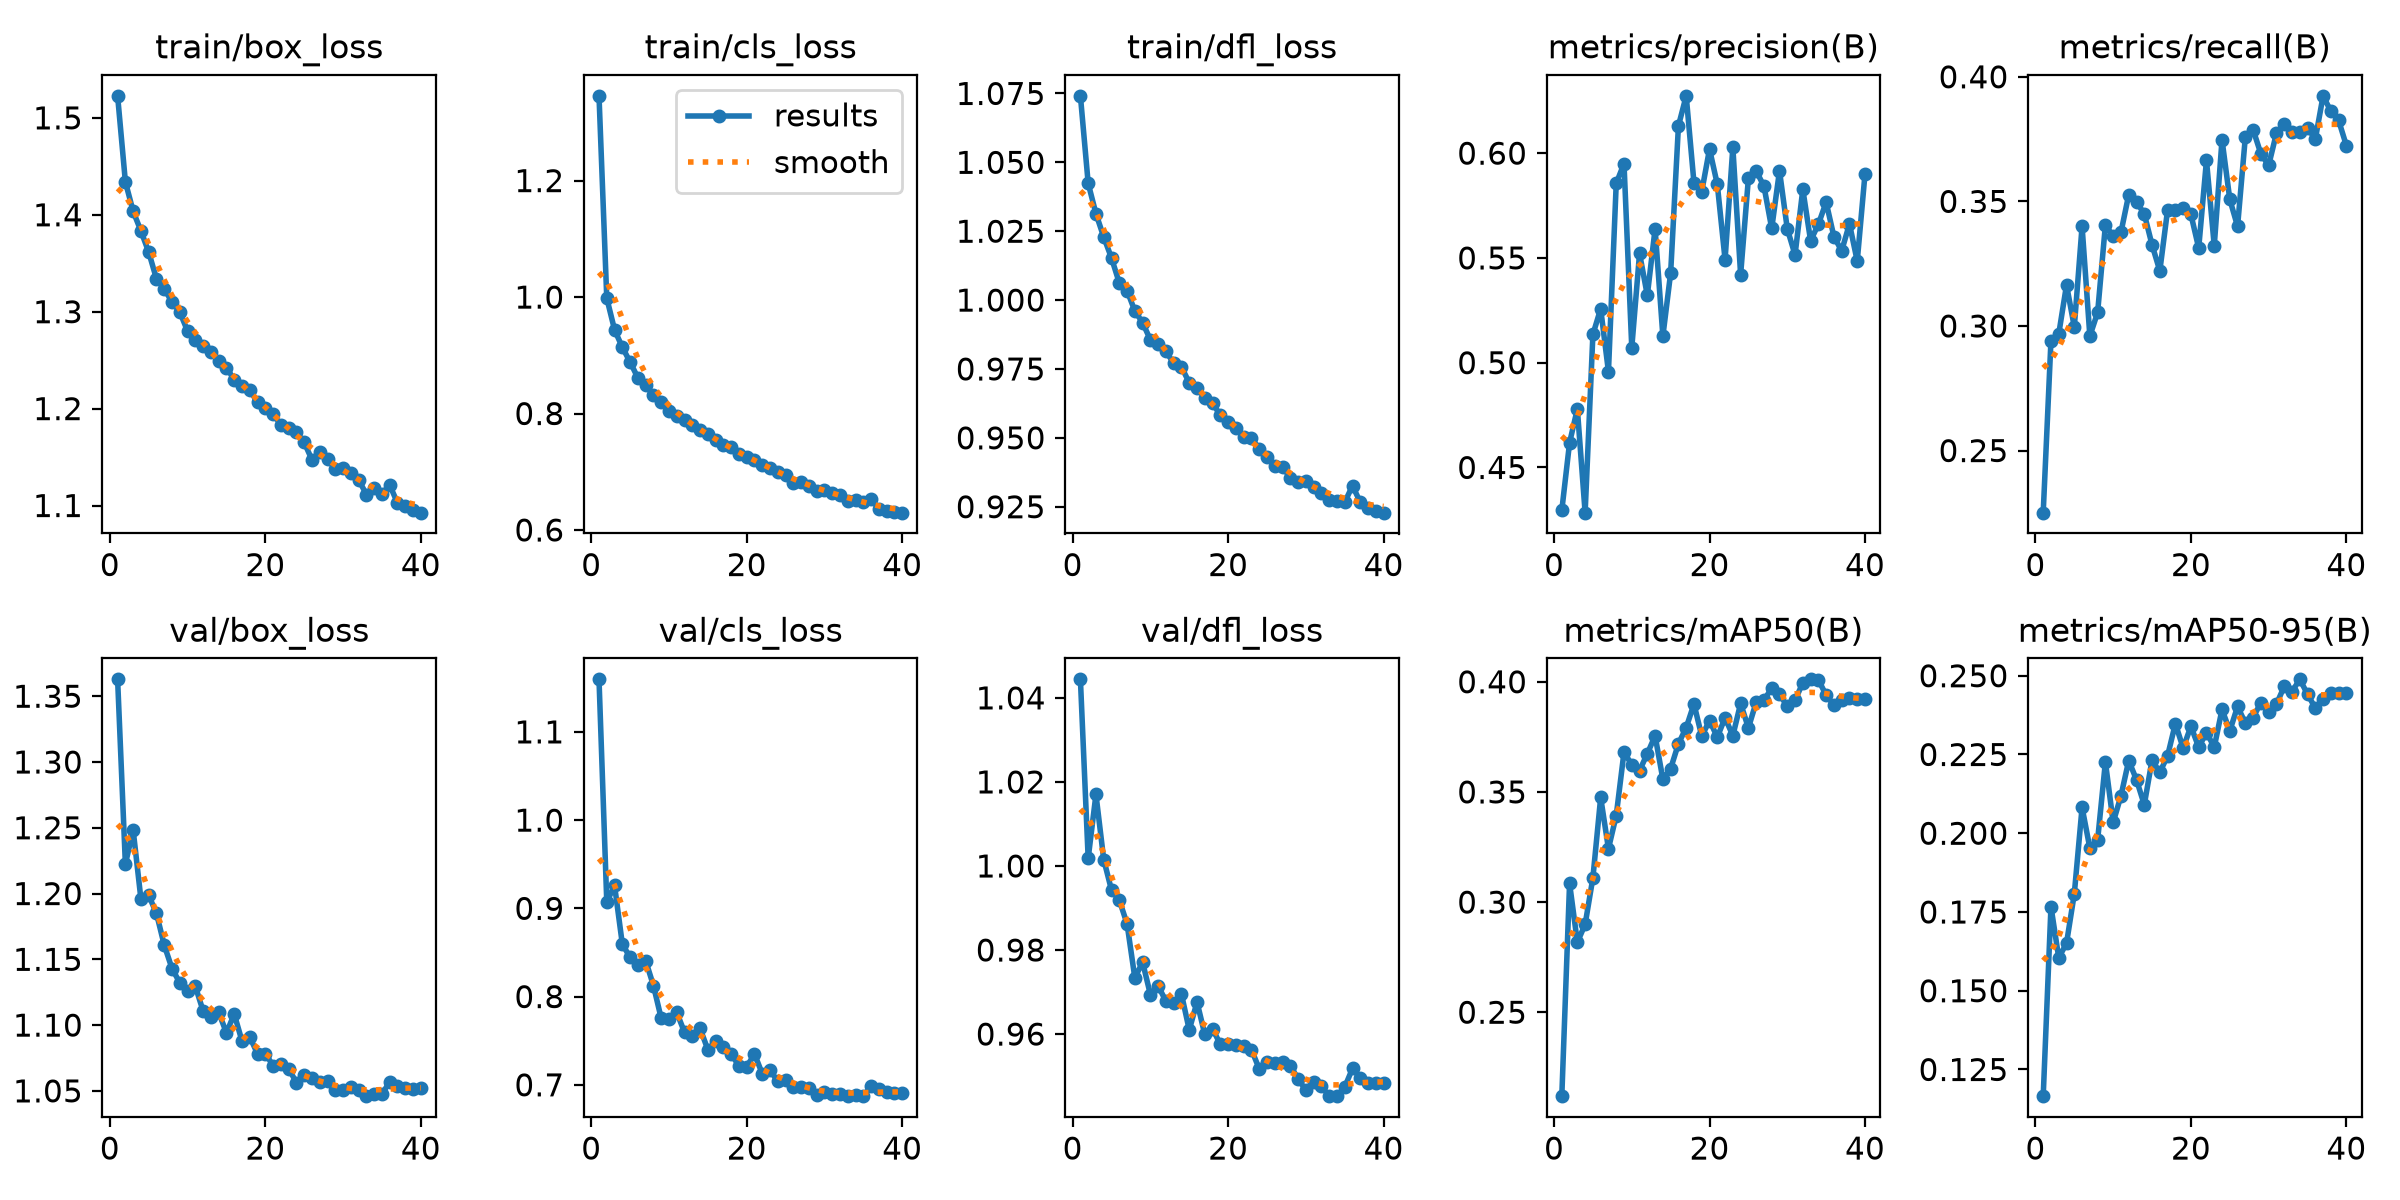

The data file committed next to this chart (first rows):
epoch, time, train/box_loss, train/cls_loss, train/dfl_loss, metrics/precision(B), metrics/recall(B), metrics/mAP50(B), metrics/mAP50-95(B), val/box_loss, val/cls_loss, val/dfl_loss, lr/pg0, lr/pg1, lr/pg2
1, 46.7, 1.523, 1.346, 1.074, 0.4295, 0.2251, 0.2119, 0.1165, 1.363, 1.16, 1.044, 0.0003323, 0.0003323, 0.0671
2, 92.13, 1.434, 0.9982, 1.042, 0.4618, 0.2942, 0.3085, 0.1767, 1.222, 0.9072, 1.002, 0.0006646, 0.0006646, 0.0341
3, 137.7, 1.404, 0.9437, 1.031, 0.4779, 0.2968, 0.2818, 0.1605, 1.248, 0.9259, 1.017, 0.0009929, 0.0009929, 0.001095
4, 183.1, 1.383, 0.9138, 1.023, 0.4284, 0.3165, 0.2899, 0.1651, 1.196, 0.8596, 1.002, 0.0009863, 0.0009863, 0.0009863
5, 228.2, 1.361, 0.8884, 1.015, 0.5135, 0.2996, 0.311, 0.1808, 1.199, 0.8444, 0.9943, 0.0009758, 0.0009758, 0.0009758
6, 273.8, 1.334, 0.8613, 1.006, 0.5257, 0.34, 0.3475, 0.2082, 1.185, 0.8357, 0.9919, 0.0009623, 0.0009623, 0.0009623
7, 319.6, 1.324, 0.8484, 1.003, 0.4957, 0.296, 0.3242, 0.1953, 1.161, 0.8407, 0.9862, 0.000946, 0.000946, 0.000946
8, 364.2, 1.31, 0.8316, 0.9961, 0.5856, 0.3054, 0.3392, 0.1978, 1.143, 0.8125, 0.9734, 0.0009271, 0.0009271, 0.0009271
9, 410, 1.3, 0.8205, 0.9918, 0.595, 0.3405, 0.3681, 0.2226, 1.132, 0.7753, 0.9771, 0.0009055, 0.0009055, 0.0009055
10, 455.5, 1.28, 0.8035, 0.9856, 0.5072, 0.3361, 0.3623, 0.2034, 1.126, 0.7743, 0.9694, 0.0008814, 0.0008814, 0.0008814
11, 500.9, 1.271, 0.7964, 0.9839, 0.5522, 0.3376, 0.3597, 0.2119, 1.129, 0.7821, 0.9714, 0.000855, 0.000855, 0.000855
12, 545.2, 1.265, 0.7887, 0.9814, 0.5321, 0.3527, 0.3674, 0.2231, 1.111, 0.7595, 0.9678, 0.0008265, 0.0008265, 0.0008265
13, 590.9, 1.258, 0.7805, 0.9771, 0.5639, 0.3498, 0.3755, 0.217, 1.106, 0.7556, 0.9673, 0.000796, 0.000796, 0.000796
14, 636.1, 1.25, 0.7712, 0.9757, 0.5127, 0.3449, 0.3558, 0.209, 1.11, 0.7638, 0.9695, 0.0007636, 0.0007636, 0.0007636
15, 681.3, 1.242, 0.7642, 0.97, 0.5429, 0.3325, 0.3606, 0.2232, 1.094, 0.7399, 0.961, 0.0007297, 0.0007297, 0.0007297
16, 726.6, 1.23, 0.7538, 0.9682, 0.613, 0.3221, 0.3719, 0.2193, 1.108, 0.7493, 0.9676, 0.0006944, 0.0006944, 0.0006944
17, 772.1, 1.224, 0.7451, 0.9645, 0.6274, 0.3466, 0.3792, 0.2246, 1.088, 0.7431, 0.9599, 0.000658, 0.000658, 0.000658
18, 817.1, 1.219, 0.7426, 0.9626, 0.5858, 0.3463, 0.3899, 0.2348, 1.091, 0.735, 0.9613, 0.0006206, 0.0006206, 0.0006206
19, 862.4, 1.206, 0.7301, 0.9582, 0.5817, 0.3472, 0.3753, 0.227, 1.078, 0.7213, 0.9575, 0.0005824, 0.0005824, 0.0005824
20, 907.7, 1.201, 0.7255, 0.9557, 0.602, 0.3448, 0.3824, 0.234, 1.078, 0.7206, 0.9576, 0.0005438, 0.0005438, 0.0005438
21, 953.4, 1.194, 0.721, 0.9534, 0.5851, 0.3313, 0.3749, 0.2273, 1.069, 0.7349, 0.9574, 0.000505, 0.000505, 0.000505
22, 998.6, 1.183, 0.7112, 0.9505, 0.5492, 0.3665, 0.3836, 0.232, 1.071, 0.7125, 0.9573, 0.0004662, 0.0004662, 0.0004662
23, 1043, 1.18, 0.7067, 0.9498, 0.6027, 0.3322, 0.3755, 0.2273, 1.067, 0.7167, 0.9563, 0.0004276, 0.0004276, 0.0004276
24, 1089, 1.176, 0.7, 0.9461, 0.542, 0.3747, 0.3902, 0.2393, 1.056, 0.7038, 0.9517, 0.0003894, 0.0003894, 0.0003894
25, 1135, 1.165, 0.6941, 0.943, 0.588, 0.3508, 0.379, 0.2325, 1.062, 0.7054, 0.9534, 0.000352, 0.000352, 0.000352
26, 1180, 1.147, 0.6811, 0.9399, 0.5915, 0.34, 0.3907, 0.2402, 1.06, 0.6973, 0.953, 0.0003156, 0.0003156, 0.0003156
27, 1225, 1.155, 0.6832, 0.9396, 0.5843, 0.3758, 0.3916, 0.2349, 1.057, 0.6979, 0.9533, 0.0002803, 0.0002803, 0.0002803
28, 1270, 1.148, 0.6755, 0.9354, 0.5641, 0.3788, 0.3971, 0.2367, 1.058, 0.6969, 0.9525, 0.0002464, 0.0002464, 0.0002464
29, 1315, 1.138, 0.6675, 0.9338, 0.5916, 0.3691, 0.3944, 0.2415, 1.051, 0.6886, 0.9494, 0.000214, 0.000214, 0.000214
30, 1360, 1.139, 0.6692, 0.9343, 0.5639, 0.3645, 0.3889, 0.2386, 1.05, 0.6922, 0.9466, 0.0001835, 0.0001835, 0.0001835
31, 1406, 1.133, 0.6633, 0.932, 0.5515, 0.3774, 0.3916, 0.241, 1.053, 0.6895, 0.9486, 0.000155, 0.000155, 0.000155
32, 1452, 1.127, 0.6598, 0.9298, 0.5827, 0.3812, 0.3995, 0.2466, 1.051, 0.6894, 0.9476, 0.0001286, 0.0001286, 0.0001286
33, 1496, 1.111, 0.6499, 0.9275, 0.5582, 0.3778, 0.4011, 0.2449, 1.046, 0.6876, 0.9452, 0.0001045, 0.0001045, 0.0001045
34, 1542, 1.118, 0.6515, 0.927, 0.5661, 0.378, 0.4009, 0.2489, 1.047, 0.688, 0.9453, 8.29431e-05, 8.29431e-05, 8.29431e-05
35, 1588, 1.112, 0.6488, 0.9266, 0.5766, 0.3795, 0.3939, 0.2442, 1.048, 0.6871, 0.9474, 6.39518e-05, 6.39518e-05, 6.39518e-05
36, 1645, 1.121, 0.6525, 0.9326, 0.5602, 0.375, 0.3894, 0.2397, 1.057, 0.6982, 0.9518, 4.76796e-05, 4.76796e-05, 4.76796e-05
37, 1687, 1.103, 0.6364, 0.9266, 0.5534, 0.3924, 0.3917, 0.2427, 1.054, 0.6947, 0.9495, 3.4227e-05, 3.4227e-05, 3.4227e-05
38, 1729, 1.099, 0.6324, 0.9246, 0.5663, 0.3861, 0.3924, 0.2446, 1.052, 0.692, 0.9483, 2.36769e-05, 2.36769e-05, 2.36769e-05
39, 1771, 1.095, 0.6308, 0.9235, 0.5485, 0.3825, 0.3922, 0.2445, 1.052, 0.6908, 0.9484, 1.60943e-05, 1.60943e-05, 1.60943e-05
40, 1814, 1.093, 0.6297, 0.9228, 0.5902, 0.3723, 0.3922, 0.2446, 1.053, 0.6909, 0.9483, 1.15259e-05, 1.15259e-05, 1.15259e-05
